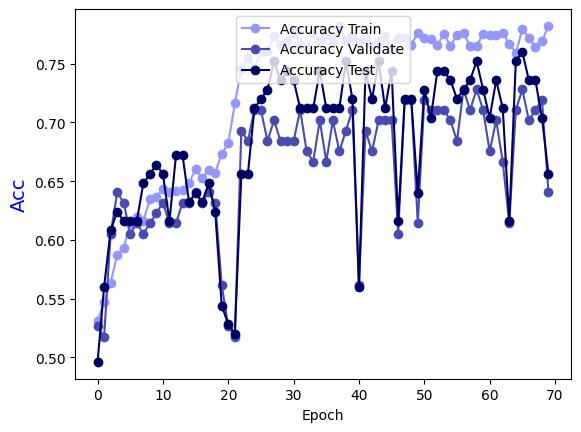

Data behind this chart, as committed beside it:
Epoch, Accuracy Train, Accuracy Validate, Accuracy Test
0.0, 0.5305, 0.5263, 0.496
1.0, 0.5475, 0.5175, 0.56
2.0, 0.5634, 0.6053, 0.608
3.0, 0.5874, 0.6404, 0.624
4.0, 0.5934, 0.6316, 0.616
5.0, 0.6134, 0.6053, 0.616
6.0, 0.6194, 0.614, 0.616
7.0, 0.6164, 0.6053, 0.648
8.0, 0.6344, 0.614, 0.656
9.0, 0.6364, 0.6228, 0.664
10.0, 0.6434, 0.6316, 0.656
11.0, 0.6404, 0.614, 0.616
12.0, 0.6414, 0.614, 0.672
13.0, 0.6424, 0.6316, 0.672
14.0, 0.6484, 0.6316, 0.632
15.0, 0.6603, 0.6404, 0.64
16.0, 0.6523, 0.6316, 0.632
17.0, 0.6593, 0.6404, 0.648
18.0, 0.6573, 0.6316, 0.624
19.0, 0.6733, 0.5614, 0.544
20.0, 0.6823, 0.5263, 0.528
21.0, 0.7163, 0.5175, 0.52
22.0, 0.7453, 0.693, 0.656
23.0, 0.7552, 0.6842, 0.656
24.0, 0.7463, 0.7105, 0.712
25.0, 0.7602, 0.7105, 0.72
26.0, 0.7612, 0.6842, 0.728
27.0, 0.7732, 0.7018, 0.752
28.0, 0.7662, 0.6842, 0.736
29.0, 0.7692, 0.6842, 0.744
30.0, 0.7762, 0.6842, 0.736
31.0, 0.7672, 0.7105, 0.712
32.0, 0.7622, 0.6754, 0.712
33.0, 0.7752, 0.6667, 0.712
34.0, 0.7692, 0.7018, 0.744
35.0, 0.7742, 0.6667, 0.712
36.0, 0.7682, 0.7018, 0.712
37.0, 0.7822, 0.6754, 0.712
38.0, 0.7692, 0.693, 0.752
39.0, 0.7732, 0.7105, 0.72
40.0, 0.7682, 0.5614, 0.56
41.0, 0.7712, 0.693, 0.744
42.0, 0.7652, 0.6754, 0.72
43.0, 0.7692, 0.7018, 0.752
44.0, 0.7732, 0.7018, 0.712
45.0, 0.7622, 0.7018, 0.744
46.0, 0.7722, 0.6053, 0.616
47.0, 0.7722, 0.7193, 0.72
48.0, 0.7662, 0.7193, 0.72
49.0, 0.7762, 0.614, 0.64
50.0, 0.7722, 0.7193, 0.728
51.0, 0.7712, 0.7105, 0.704
52.0, 0.7662, 0.7105, 0.744
53.0, 0.7752, 0.7105, 0.744
54.0, 0.7652, 0.7018, 0.736
55.0, 0.7742, 0.6842, 0.72
56.0, 0.7762, 0.7281, 0.728
57.0, 0.7652, 0.7105, 0.736
58.0, 0.7652, 0.7281, 0.752
59.0, 0.7752, 0.7105, 0.728
... 10 more rows
